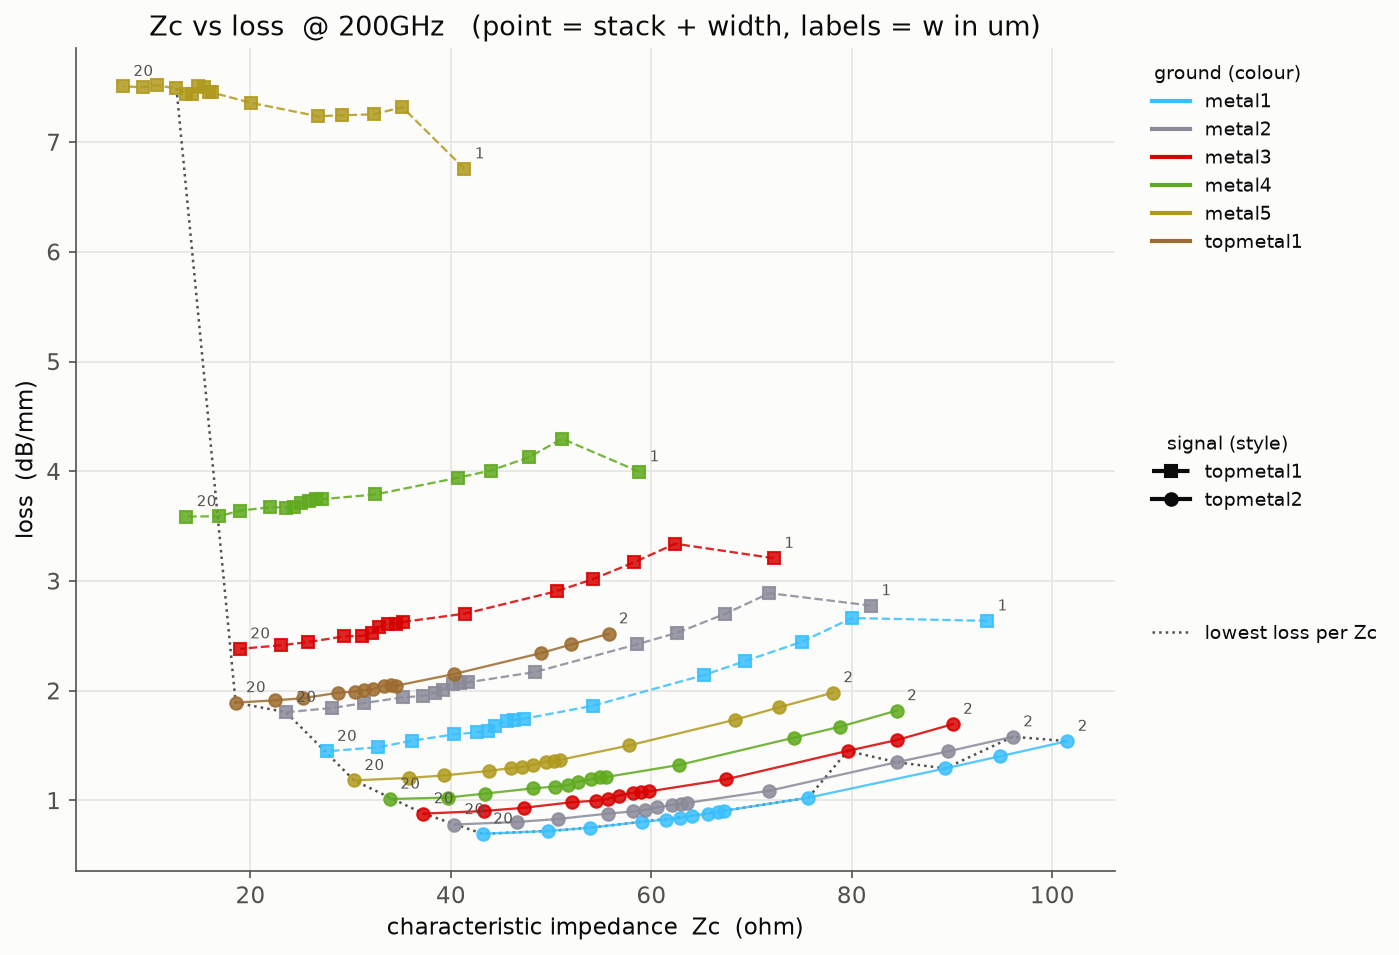

Values plotted in this chart, from the file beside it:
signal, ground, width_um, Zc, loss
topmetal1, metal1, 1.0, 93.5, 2.637
topmetal1, metal1, 1.64, 80.02, 2.662
topmetal1, metal1, 2.0, 75, 2.446
topmetal1, metal1, 2.5, 69.37, 2.271
topmetal1, metal1, 3.0, 65.22, 2.142
topmetal1, metal1, 5.0, 54.15, 1.863
topmetal1, metal1, 7.0, 47.29, 1.744
topmetal1, metal1, 7.2, 46.32, 1.734
topmetal1, metal1, 7.5, 45.61, 1.724
topmetal1, metal1, 8.0, 44.39, 1.681
topmetal1, metal1, 8.5, 43.71, 1.637
topmetal1, metal1, 9.0, 42.56, 1.62
topmetal1, metal1, 10.0, 40.32, 1.602
topmetal1, metal1, 12.5, 36.15, 1.545
topmetal1, metal1, 15.0, 32.69, 1.484
topmetal1, metal1, 20.0, 27.61, 1.448
topmetal2, metal1, 2.0, 101.5, 1.54
topmetal2, metal1, 2.5, 94.75, 1.402
topmetal2, metal1, 3.0, 89.33, 1.292
topmetal2, metal1, 5.0, 75.66, 1.025
topmetal2, metal1, 7.0, 67.24, 0.9055
topmetal2, metal1, 7.2, 66.6, 0.8945
topmetal2, metal1, 7.5, 65.62, 0.8795
topmetal2, metal1, 8.0, 64.05, 0.8603
topmetal2, metal1, 8.5, 62.82, 0.8373
topmetal2, metal1, 9.0, 61.5, 0.8245
topmetal2, metal1, 10.0, 59.04, 0.8052
topmetal2, metal1, 12.5, 53.84, 0.7509
topmetal2, metal1, 15.0, 49.71, 0.7214
topmetal2, metal1, 20.0, 43.19, 0.6956
topmetal1, metal2, 1.0, 81.91, 2.775
topmetal1, metal2, 1.64, 71.77, 2.889
topmetal1, metal2, 2.0, 67.39, 2.702
topmetal1, metal2, 2.5, 62.58, 2.528
topmetal1, metal2, 3.0, 58.58, 2.423
topmetal1, metal2, 5.0, 48.37, 2.17
topmetal1, metal2, 7.0, 41.67, 2.076
topmetal1, metal2, 7.2, 40.94, 2.069
topmetal1, metal2, 7.5, 40.25, 2.064
topmetal1, metal2, 8.0, 39.19, 2.009
topmetal1, metal2, 8.5, 38.4, 1.983
topmetal1, metal2, 9.0, 37.19, 1.952
topmetal1, metal2, 10.0, 35.21, 1.939
topmetal1, metal2, 12.5, 31.33, 1.887
topmetal1, metal2, 15.0, 28.18, 1.843
topmetal1, metal2, 20.0, 23.55, 1.804
topmetal2, metal2, 2.0, 96.07, 1.581
topmetal2, metal2, 2.5, 89.6, 1.447
topmetal2, metal2, 3.0, 84.46, 1.348
topmetal2, metal2, 5.0, 71.73, 1.088
topmetal2, metal2, 7.0, 63.56, 0.9773
topmetal2, metal2, 7.2, 62.99, 0.9717
topmetal2, metal2, 7.5, 62.07, 0.9594
topmetal2, metal2, 8.0, 60.53, 0.9357
topmetal2, metal2, 8.5, 59.36, 0.9139
topmetal2, metal2, 9.0, 58.14, 0.8991
topmetal2, metal2, 10.0, 55.7, 0.8805
topmetal2, metal2, 12.5, 50.7, 0.8309
topmetal2, metal2, 15.0, 46.61, 0.8039
topmetal2, metal2, 20.0, 40.32, 0.7802
... 104 more rows
